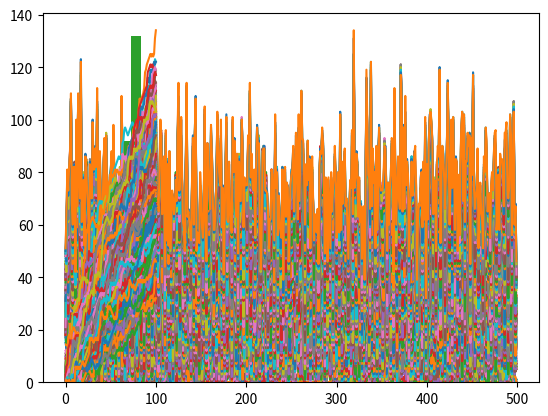

Generate this figure with matplotlib:
#!/usr/bin/env python3
# -*- coding: utf-8 -*-
"""
[redacted]
Project:    Learning Python
Created:    2021-03-24
source:     https://docs.python.org/3/tutorial/controlflow.html
"""

# =============================================================================
# Import Modules
# =============================================================================

import numpy as np
import matplotlib.pyplot as plt # to plot random walk

# =============================================================================
# Random Number Generators
# =============================================================================
# Set seed
np.random.seed(1234)

# Perform random number generation
np.random.rand()

# Simulate a coin toss
np.random.seed(123)
np.random.randint(low = 0,
                  high = 2)

# =============================================================================
# Populate a list with a for loop
# =============================================================================
# Set seed
np.random.seed(1234)

# Generate Empty list
outcome = []
type(outcome)

# Simulate a coin toss
for x in range(10) : 
    coin = np.random.randint(0, 2) # coin flip
    if coin == 0 : 
        outcome.append("heads")
    else : 
        outcome.append("tails")
print(outcome)

# Make it a random walk
tails = [0]
type(tails)
for x in range(10) : 
    coin = np.random.randint(0, 2)
    tails.append(tails[x] + coin)
print(tails)
    # the number reported increment by 1 every time that a 
    # tail is drawn 
    
# =============================================================================
# Build a Random Walk
# =============================================================================
# Initialization
random_walk = [0]

for x in range(100) :
    step = random_walk[-1]
    dice = np.random.randint(1,7)

    if dice <= 2:
        step = max(0, step - 1)
    elif dice <= 5:
        step = step + 1
    else:
        step = step + np.random.randint(1,7)

    random_walk.append(step)

# Import matplotlib.pyplot as plt


# Plot random_walk
plt.plot(random_walk)

# Show the plot
plt.show()

# =============================================================================
# Create a Disitrbution of random walk results
# =============================================================================

# initialize and populate all_walks
all_walks = []
for i in range(500) :
    random_walk = [0]
    for x in range(100) :
        step = random_walk[-1]
        dice = np.random.randint(1,7)
        if dice <= 2:
            step = max(0, step - 1)
        elif dice <= 5:
            step = step + 1
        else:
            step = step + np.random.randint(1,7)
        random_walk.append(step)
    all_walks.append(random_walk)

# Convert all_walks to Numpy array: np_aw
np_aw = np.array(all_walks)
type(all_walks)
all_walks
type(np_aw)
np_aw

# Plot np_aw and show
plt.plot(np_aw)
plt.show()

# Transpose np_aw: np_aw_t
np_aw_t = np.transpose(np_aw)

# Plot np_aw_t and show
plt.plot(np_aw_t)
plt.show()

# Plot the disitrbution of the final steps
# Select last row from np_aw_t: ends
ends = np_aw_t[-1, :]

# Plot histogram of ends, display plot
plt.hist(ends)
plt.show()

# Compute chances
sum(ends > 60)/len(ends)




